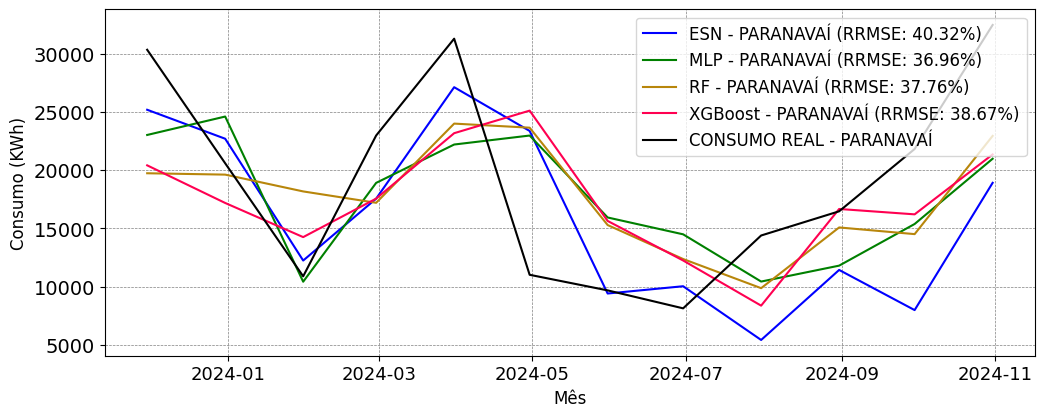

Values plotted in this chart, from the file beside it:
; MAPE; RRMSE
ESN; 0.3441; 0.4032
MLP; 0.389; 0.3696
RF; 0.4022; 0.3776
XGBoost; 0.3941; 0.3867
